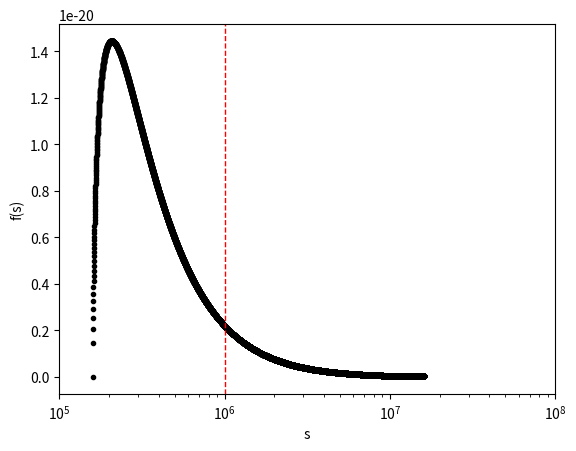

This chart was generated by the following Python code:
import numpy as np 
import matplotlib.pyplot as plt 
from scipy.special import kn



class Function:
  def __init__(self,Ms_,lash_):
    self.Ms = Ms_
    self.lash = lash_
    self.mh = 125  #GeV  Masa del bosón de Higgs
    self.vev = 246 #GeV Valor esperado del vacío
    self.val_gamma = 0
    self.T = 20 * self.Ms #Colocamos un valor de x = 20

  def rat(self,m):
    return m/self.mh

  def gamma(self,m):
    factor = 0
    if(2*m <= self.mh):
      f1 = (self.lash*self.vev) / (32*np.pi*self.mh)
      f2 = np.sqrt(1 - self.rat(2*m)**2)
      factor = f1 * f2
    else:
      factor = 0
    self.val_gamma = 0.0420 +  factor
    return  self.val_gamma

  def funcD(self,s):
    f1 = (s - self.mh**2)**2
    f2 = self.mh**2 * self.gamma(self.Ms)**2
    return 1 / (f1 + f2)


  def sigma_rel(self,s):
    f1 = (2*(self.lash*self.vev)**2) / (s**0.5)
    f2 = self.funcD(s) * self.gamma(self.Ms)
    return f1*f2

  def funcion_int(self,s):
    cond = s - (2*self.Ms)**2
    '''
    if (cond>=0):
      f1 = s * np.sqrt(cond)
    else:
      f1 = 0
    '''
    f1 = s * np.sqrt(cond)
    fsup = f1 * kn(1,np.sqrt(s)/self.T) * self.sigma_rel(s)
    finf = 16*self.T*(self.Ms**4)*kn(2,self.Ms/self.T)
    return fsup/finf
  
if __name__ == '__main__': 
	ms = 200
	lash = 0.1
	val = Function(ms,lash)
	xMin=4*ms**2
	xMax=xMin*int(1e2)
	
	
	print(xMin,xMax)
	x = np.linspace(xMin,xMax,100000)
	y=val.funcion_int(x)
	plt.figure()
	plt.plot(x,y,'k.')
	plt.xscale('log')
	plt.xlabel('s')
	plt.ylabel('f(s)')
	plt.xlim(int(1e5),int(1e8))
	plt.axvline(int(1e6), color="red", linewidth=1, linestyle="dashed")
	plt.show()